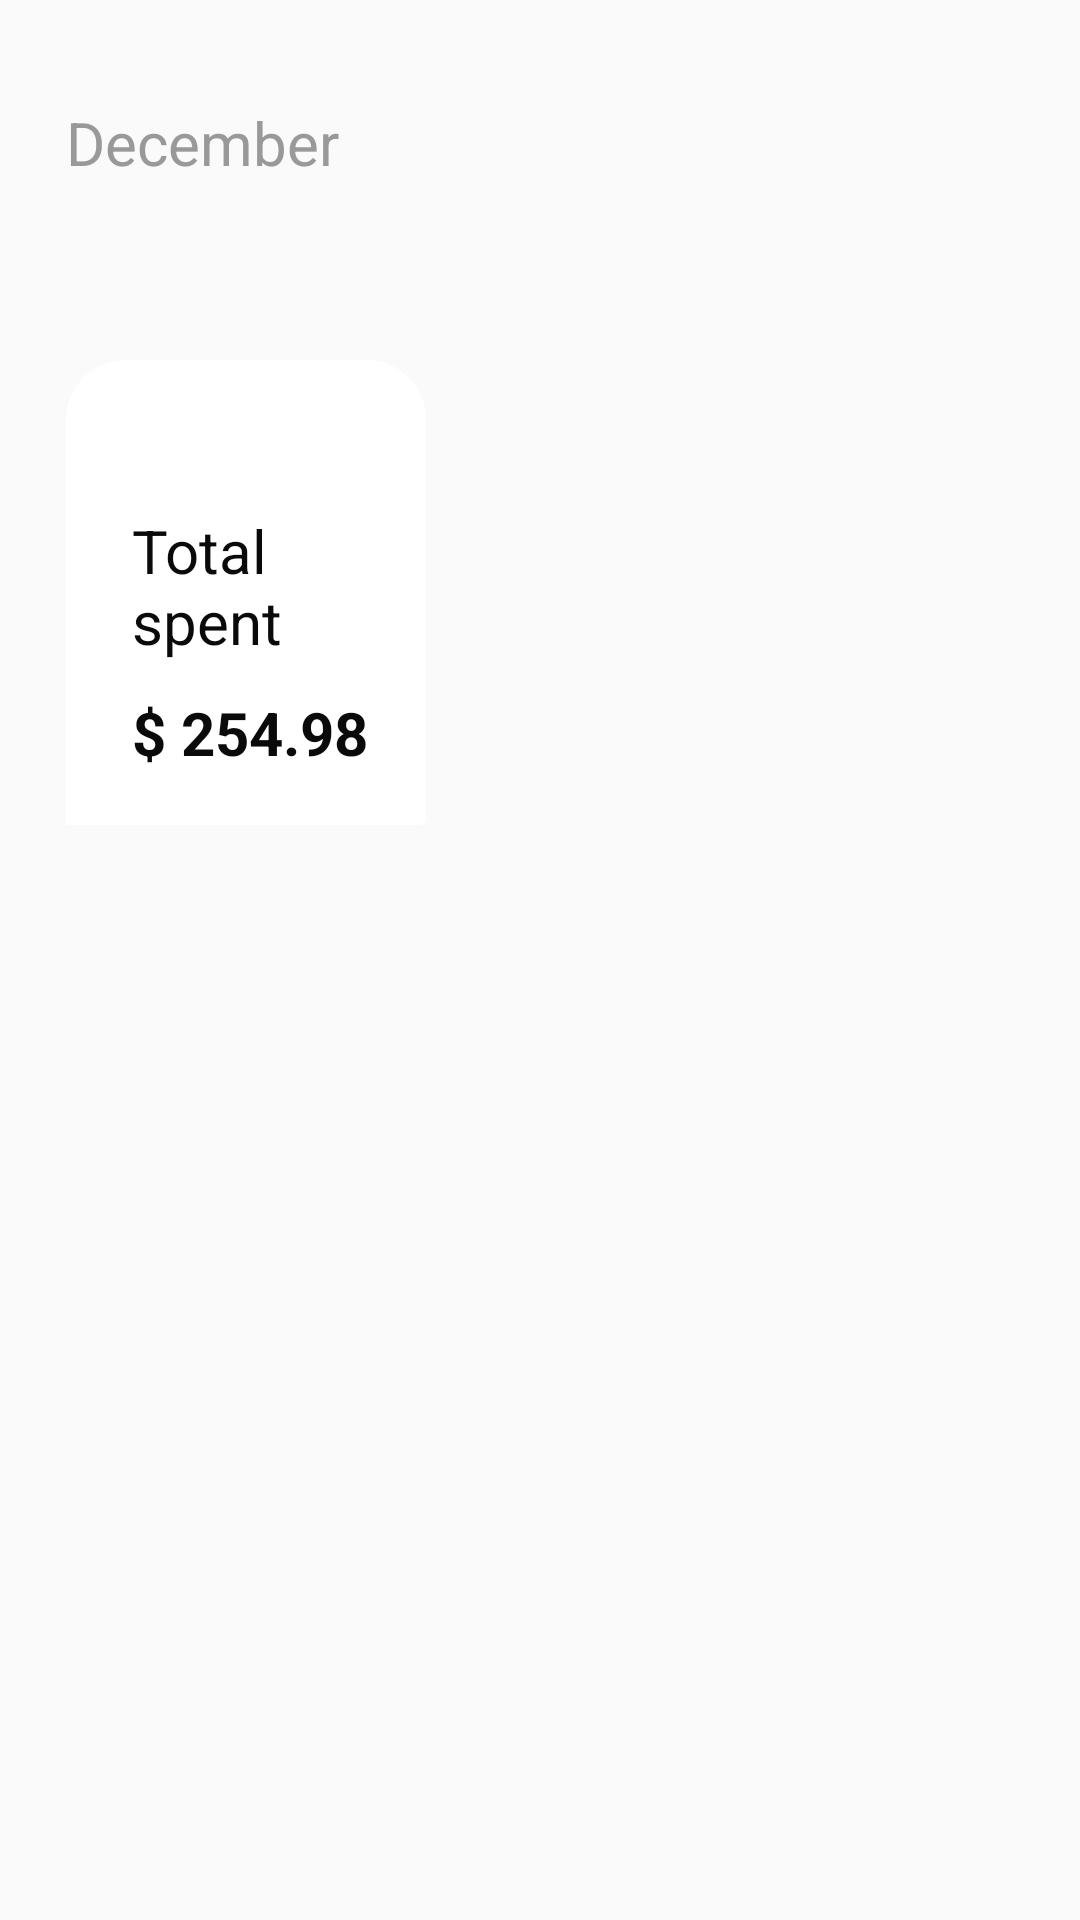

Reconstruct the res/layout file that produces this screen, plus the resources it refers to.
<!-- AndroidManifest.xml: application theme AppTheme -->
<!-- res/layout/monthlyspend_item.xml -->
<?xml version="1.0" encoding="utf-8"?>
<LinearLayout xmlns:android="http://schemas.android.com/apk/res/android"
    xmlns:app="http://schemas.android.com/apk/res-auto"
    android:orientation="vertical"
    android:layout_width="match_parent"
    android:layout_height="match_parent">

    <androidx.cardview.widget.CardView
        android:layout_width="142dp"
        android:layout_height="275dp"
        android:layout_margin="0dp"
        app:cardElevation="0dp"
        app:cardBackgroundColor="@android:color/transparent">

        <TextView
            android:id="@+id/monthly_spend_month"
            android:layout_width="wrap_content"
            android:layout_height="wrap_content"
            android:text="@string/December"
            android:textColor="@color/aluminum"
            android:textSize="20sp"
            android:textStyle="normal"
            android:layout_marginStart="22dp"
            android:layout_marginTop="34dp"/>

        <RelativeLayout
            android:id="@+id/monthly_spend_card"
            android:layout_marginTop="120dp"
            android:layout_marginStart="22dp"
            android:layout_width="120dp"
            android:layout_height="155dp"
            android:background="@drawable/monthlyspend_card_bg_inactive">

            <TextView
                android:id="@+id/monthly_spend_text"
                android:textColor="@color/almost"
                android:layout_marginTop="50dp"
                android:layout_marginStart="22dp"
                android:text="Total
                spent"
                android:textSize="@dimen/balanceDescTextSize"
                android:layout_width="wrap_content"
                android:layout_height="wrap_content" />

            <TextView
                android:id="@+id/monthly_spend_amount"
                android:textColor="@color/almost"
                android:layout_marginTop="10dp"
                android:layout_marginStart="22dp"
                android:layout_below="@id/monthly_spend_text"
                android:text="$ 254.98"
                android:textSize="@dimen/balanceDescTextSize"
                android:textStyle="bold"
                android:layout_width="wrap_content"
                android:layout_height="wrap_content" />
        </RelativeLayout>

    </androidx.cardview.widget.CardView>

</LinearLayout>
<!-- resources referenced by this layout -->
<resources>
  <color name="almost">#0A0A0A</color>
  <color name="aluminum">#999999</color>
  <dimen name="balanceDescTextSize">20sp</dimen>
  <!-- drawable monthlyspend_card_bg_inactive (drawable) -->
  <?xml version="1.0" encoding="utf-8"?>
  <selector xmlns:android="http://schemas.android.com/apk/res/android">
      <item>
          <shape android:shape="rectangle">
              <corners
                  android:radius="1dp"
                  android:topLeftRadius="20dp"
                  android:topRightRadius="20dp"
                  android:bottomLeftRadius="0dp"
                  android:bottomRightRadius="0dp"/>
              <solid android:color="@color/white" />
          </shape>
      </item>
  </selector>
  <string name="December">December</string>
  <style name="AppTheme" parent="Theme.AppCompat.Light.NoActionBar">
          
          <item name="colorPrimary">@color/colorPrimary</item>
          <item name="colorPrimaryDark">@color/colorPrimaryDark</item>
          <item name="colorAccent">@color/colorAccent</item>
      </style>
  <color name="white">#FFFFFF</color>
  <color name="colorPrimary">#1F5BF3</color>
  <color name="colorPrimaryDark">#0947E8</color>
  <color name="colorAccent">#00A5FF</color>
</resources>
